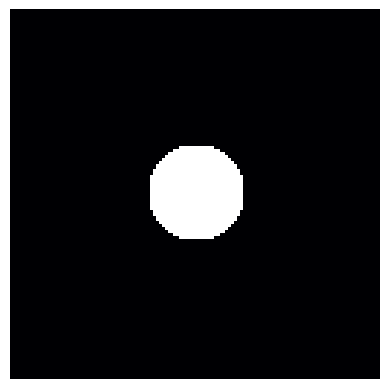

Generate this figure with matplotlib:
# -*- coding: utf-8 -*-
"""
Simulador de Fluido Euleriano 2D Interativo
Baseado nas equações de Navier-Stokes.

Interação:
- Clique e arraste o mouse para "empurrar" o fluido e adicionar densidade.
"""

import numpy as np
import matplotlib.pyplot as plt
import matplotlib.animation as animation

# --- Parâmetros da Simulação ---
GRID_SIZE = 128       # Tamanho da grade (N x N). Use potências de 2 (64, 128) para melhor performance.
DT = 0.1              # Passo de tempo (delta t). Controla a estabilidade.
DIFFUSION = 0.0001    # Taxa de difusão (viscosidade). Um valor pequeno torna o fluido "espesso".
VISCOSITY = 0.0001    # Viscosidade do campo de velocidade.
SIM_STEPS = 20        # Passos de iteração do solver (Gauss-Seidel). Mais passos = mais precisão.


class FluidSim:
    def __init__(self, size, dt, diff, visc):
        self.size = size
        self.dt = dt
        self.diff = diff
        self.visc = visc

        # Campos de velocidade (u, v) e seus estados anteriores (u0, v0)
        self.u = np.zeros((size, size))
        self.v = np.zeros((size, size))
        self.u0 = np.zeros((size, size))
        self.v0 = np.zeros((size, size))

        # Densidade do fluido (ex: corante) e seu estado anterior
        self.density = np.zeros((size, size))
        self.density0 = np.zeros((size, size))
        
        # --- NOVO: Definição do Obstáculo ---
        Y, X = np.ogrid[0:size, 0:size]
        center_x, center_y = size // 2, size // 2
        radius = size // 8
        dist_sq = (X - center_x)**2 + (Y - center_y)**2
        self.obstacle = dist_sq < radius**2


    def add_source(self, x, y, amount_density, amount_u, amount_v):
        """ Adiciona uma fonte de densidade e velocidade em uma posição. """
        if 0 <= x < self.size and 0 <= y < self.size:
            self.density[x, y] += amount_density
            self.u[x, y] += amount_u
            self.v[x, y] += amount_v

    def step(self):
        """ Avança a simulação em um passo de tempo. """
        # 1. Difusão da velocidade (viscosidade)
        self.diffuse(1, self.u0, self.u, self.visc)
        self.diffuse(2, self.v0, self.v, self.visc)
        
        # 2. Projeção: garante que o fluido seja incompressível
        self.project(self.u0, self.v0, self.u, self.v)
        
        # 3. Advecção: move a velocidade através do próprio campo de velocidade
        self.advect(1, self.u, self.u0, self.u0, self.v0)
        self.advect(2, self.v, self.v0, self.u0, self.v0)

        # 4. Projeção novamente para limpar divergências da advecção
        self.project(self.u, self.v, self.u0, self.v0)

        # 5. Move a densidade (corante) pelo campo de velocidade final
        self.diffuse(0, self.density0, self.density, self.diff)
        self.advect(0, self.density, self.density0, self.u, self.v)

        # --- NOVO: Aplicar condição de contorno do obstáculo ---
        # Força a velocidade e a densidade a serem zero dentro do obstáculo.
        self.u[self.obstacle] = 0
        self.v[self.obstacle] = 0
        self.density[self.obstacle] = 0


    def set_bnd(self, b, x):
        """ Define as condições de contorno (paredes da caixa). """
        # Bordas esquerda/direita
        x[0, :] = -x[1, :] if b == 1 else x[1, :]
        x[self.size - 1, :] = -x[self.size - 2, :] if b == 1 else x[self.size - 2, :]
        
        # Bordas superior/inferior
        x[:, 0] = -x[:, 1] if b == 2 else x[:, 1]
        x[:, self.size - 1] = -x[:, self.size - 2] if b == 2 else x[:, self.size - 2]

        # Cantos
        x[0, 0] = 0.5 * (x[1, 0] + x[0, 1])
        x[0, self.size - 1] = 0.5 * (x[1, self.size - 1] + x[0, self.size - 2])
        x[self.size - 1, 0] = 0.5 * (x[self.size - 2, 0] + x[self.size - 1, 1])
        x[self.size - 1, self.size - 1] = 0.5 * (x[self.size - 2, self.size - 1] + x[self.size - 1, self.size - 2])

    def diffuse(self, b, x, x0, rate):
        """ Passo de Difusão: espalha a propriedade (velocidade ou densidade). """
        a = self.dt * rate * (self.size - 2) * (self.size - 2)
        for _ in range(SIM_STEPS):
            x[1:-1, 1:-1] = (x0[1:-1, 1:-1] + a * (x[:-2, 1:-1] + x[2:, 1:-1] + x[1:-1, :-2] + x[1:-1, 2:])) / (1 + 4 * a)
            self.set_bnd(b, x)

    def project(self, velocX, velocY, p, div):
        """ Passo de Projeção: torna o campo de velocidade 'mass-conserving'. """
        div[1:-1, 1:-1] = -0.5 * (velocX[2:, 1:-1] - velocX[:-2, 1:-1] + velocY[1:-1, 2:] - velocY[1:-1, :-2]) / self.size
        p.fill(0)
        self.set_bnd(0, div)
        self.set_bnd(0, p)

        for _ in range(SIM_STEPS):
            p[1:-1, 1:-1] = (div[1:-1, 1:-1] + p[:-2, 1:-1] + p[2:, 1:-1] + p[1:-1, :-2] + p[1:-1, 2:]) / 4
            self.set_bnd(0, p)

        velocX[1:-1, 1:-1] -= 0.5 * (p[2:, 1:-1] - p[:-2, 1:-1]) * self.size
        velocY[1:-1, 1:-1] -= 0.5 * (p[1:-1, 2:] - p[1:-1, :-2]) * self.size
        self.set_bnd(1, velocX)
        self.set_bnd(2, velocY)

    def advect(self, b, d, d0, velocX, velocY):
        """ Passo de Advecção: move a propriedade ao longo do campo de velocidade. """
        dtx = self.dt * (self.size - 2)
        dty = self.dt * (self.size - 2)

        i, j = np.meshgrid(np.arange(1, self.size - 1), np.arange(1, self.size - 1))
        
        tmp1 = dtx * velocX[i, j]
        tmp2 = dty * velocY[i, j]
        x = i - tmp1
        y = j - tmp2

        x = np.clip(x, 0.5, self.size - 1.5)
        y = np.clip(y, 0.5, self.size - 1.5)

        i0 = x.astype(int)
        i1 = i0 + 1
        j0 = y.astype(int)
        j1 = j0 + 1

        s1 = x - i0
        s0 = 1 - s1
        t1 = y - j0
        t0 = 1 - t1

        d[i, j] = (s0 * (t0 * d0[i0, j0] + t1 * d0[i0, j1]) +
                   s1 * (t0 * d0[i1, j0] + t1 * d0[i1, j1]))
        
        self.set_bnd(b, d)


# --- Configuração da Visualização e Interação ---
fig, ax = plt.subplots()
ax.axis('off')

fluid = FluidSim(GRID_SIZE, DT, DIFFUSION, VISCOSITY)
# Use um colormap diferente para melhor visualização
im = ax.imshow(fluid.density, cmap='magma', origin='lower', interpolation='bilinear')

prev_mouse_pos = [0, 0]

def on_mouse_move(event):
    global prev_mouse_pos
    if event.inaxes is None or not event.button:
        return
    
    ix, iy = int(event.xdata), int(event.ydata)
    
    # Adiciona densidade e velocidade com base no movimento do mouse
    dx = event.xdata - prev_mouse_pos[0]
    dy = event.ydata - prev_mouse_pos[1]
    
    # Adiciona uma "mancha" de densidade
    for x in range(ix-2, ix+3):
        for y in range(iy-2, iy+3):
            fluid.add_source(x, y, 100, dx * 5.0, dy * 5.0)

    prev_mouse_pos = [event.xdata, event.ydata]

def on_mouse_press(event):
    global prev_mouse_pos
    if event.inaxes is None: return
    prev_mouse_pos = [event.xdata, event.ydata]

fig.canvas.mpl_connect('motion_notify_event', on_mouse_move)
fig.canvas.mpl_connect('button_press_event', on_mouse_press)

def update(frame):
    fluid.step()
    # --- NOVO: Mascarar o obstáculo para a visualização ---
    masked_density = np.ma.masked_array(fluid.density, mask=fluid.obstacle)
    im.set_data(masked_density.T) # Transpor para corresponder à orientação do imshow
    im.set_clim(0, 255) # Define um limite de cor fixo para evitar cintilação
    return [im]

ani = animation.FuncAnimation(fig, update, frames=200, interval=1, blit=True)
plt.show()

